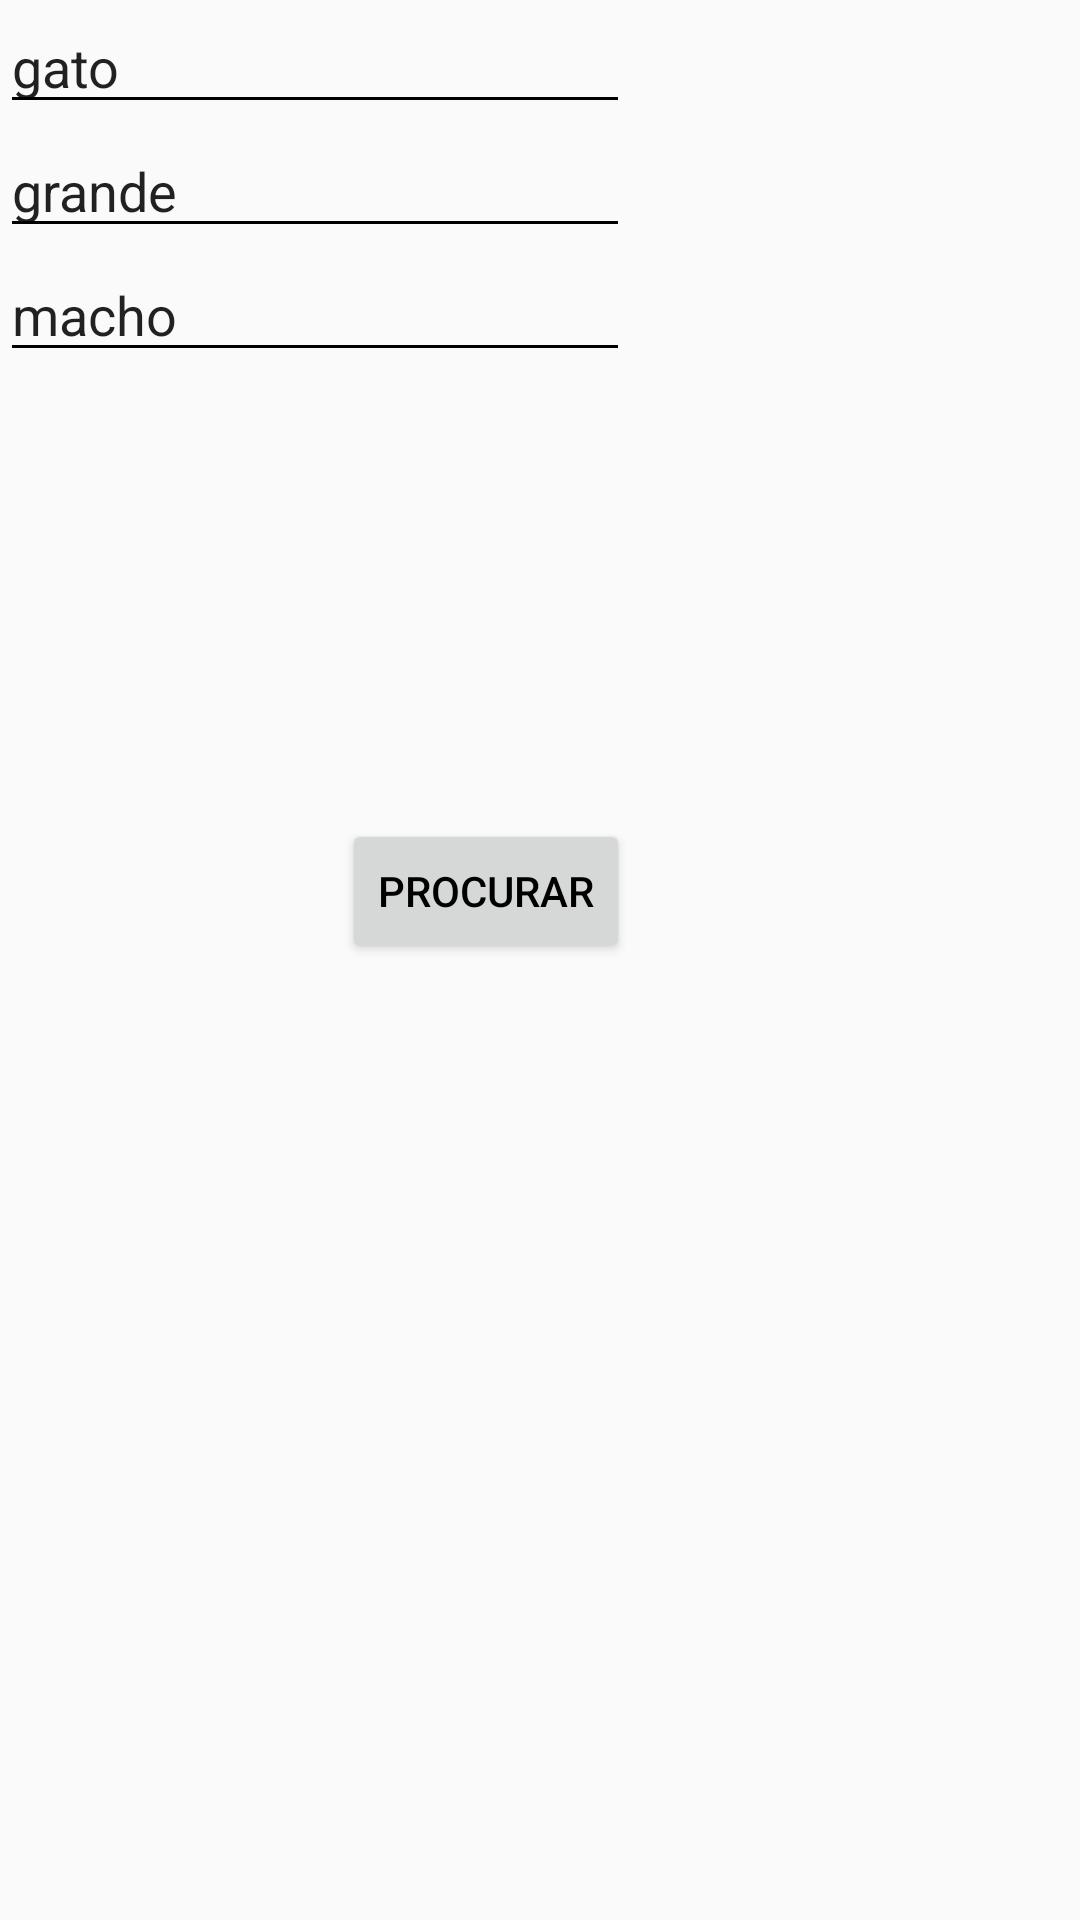

Here is an Android app screen rendered from its layout file. Give the layout XML and the strings, colors and styles it references.
<!-- AndroidManifest.xml: application theme AppTheme -->
<!-- res/layout/activity_advanced_search.xml -->
<?xml version="1.0" encoding="utf-8"?>
<RelativeLayout xmlns:android="http://schemas.android.com/apk/res/android"
    xmlns:app="http://schemas.android.com/apk/res-auto"
    xmlns:tools="http://schemas.android.com/tools"
    android:layout_width="match_parent"
    android:layout_height="match_parent"
    tools:context="com.example.lucascarvalho.adopet.AdvancedSearch">

    <EditText
        android:id="@+id/edtEspecie"
        android:layout_width="wrap_content"
        android:layout_height="wrap_content"
        android:layout_alignParentStart="true"
        android:layout_alignParentTop="true"
        android:ems="10"
        android:inputType="textPersonName"
        android:text="gato" />

    <EditText
        android:id="@+id/edtPorte"
        android:layout_width="wrap_content"
        android:layout_height="wrap_content"
        android:layout_alignParentStart="true"
        android:layout_below="@+id/edtEspecie"
        android:ems="10"
        android:inputType="textPersonName"
        android:text="grande" />

    <EditText
        android:id="@+id/edtSexo"
        android:layout_width="wrap_content"
        android:layout_height="wrap_content"
        android:layout_alignEnd="@+id/edtPorte"
        android:layout_below="@+id/edtPorte"
        android:ems="10"
        android:inputType="textPersonName"
        android:text="macho" />

    <Button
        android:id="@+id/btnProcurar"
        android:layout_width="wrap_content"
        android:layout_height="wrap_content"
        android:layout_alignEnd="@+id/edtSexo"
        android:layout_below="@+id/edtSexo"
        android:layout_marginTop="149dp"
        android:text="Procurar" />
</RelativeLayout>
<!-- resources referenced by this layout -->
<resources>
  <style name="AppTheme" parent="Theme.AppCompat.Light.NoActionBar">
          
          <item name="colorPrimary">#cecece</item>
          <item name="colorPrimaryDark">@color/colorPrimaryDark</item>
          <item name="colorAccent">#cecece</item>
          <item name="android:textColor">@color/colorText</item>
          <item name="android:textColorHint">@color/colorText</item>
          <item name="colorControlNormal">@color/colorText</item>
          <item name="colorControlActivated">@color/colorText</item>
  
      </style>
  <color name="colorPrimaryDark">#51d8c7</color>
  <color name="colorText">#000000</color>
</resources>
